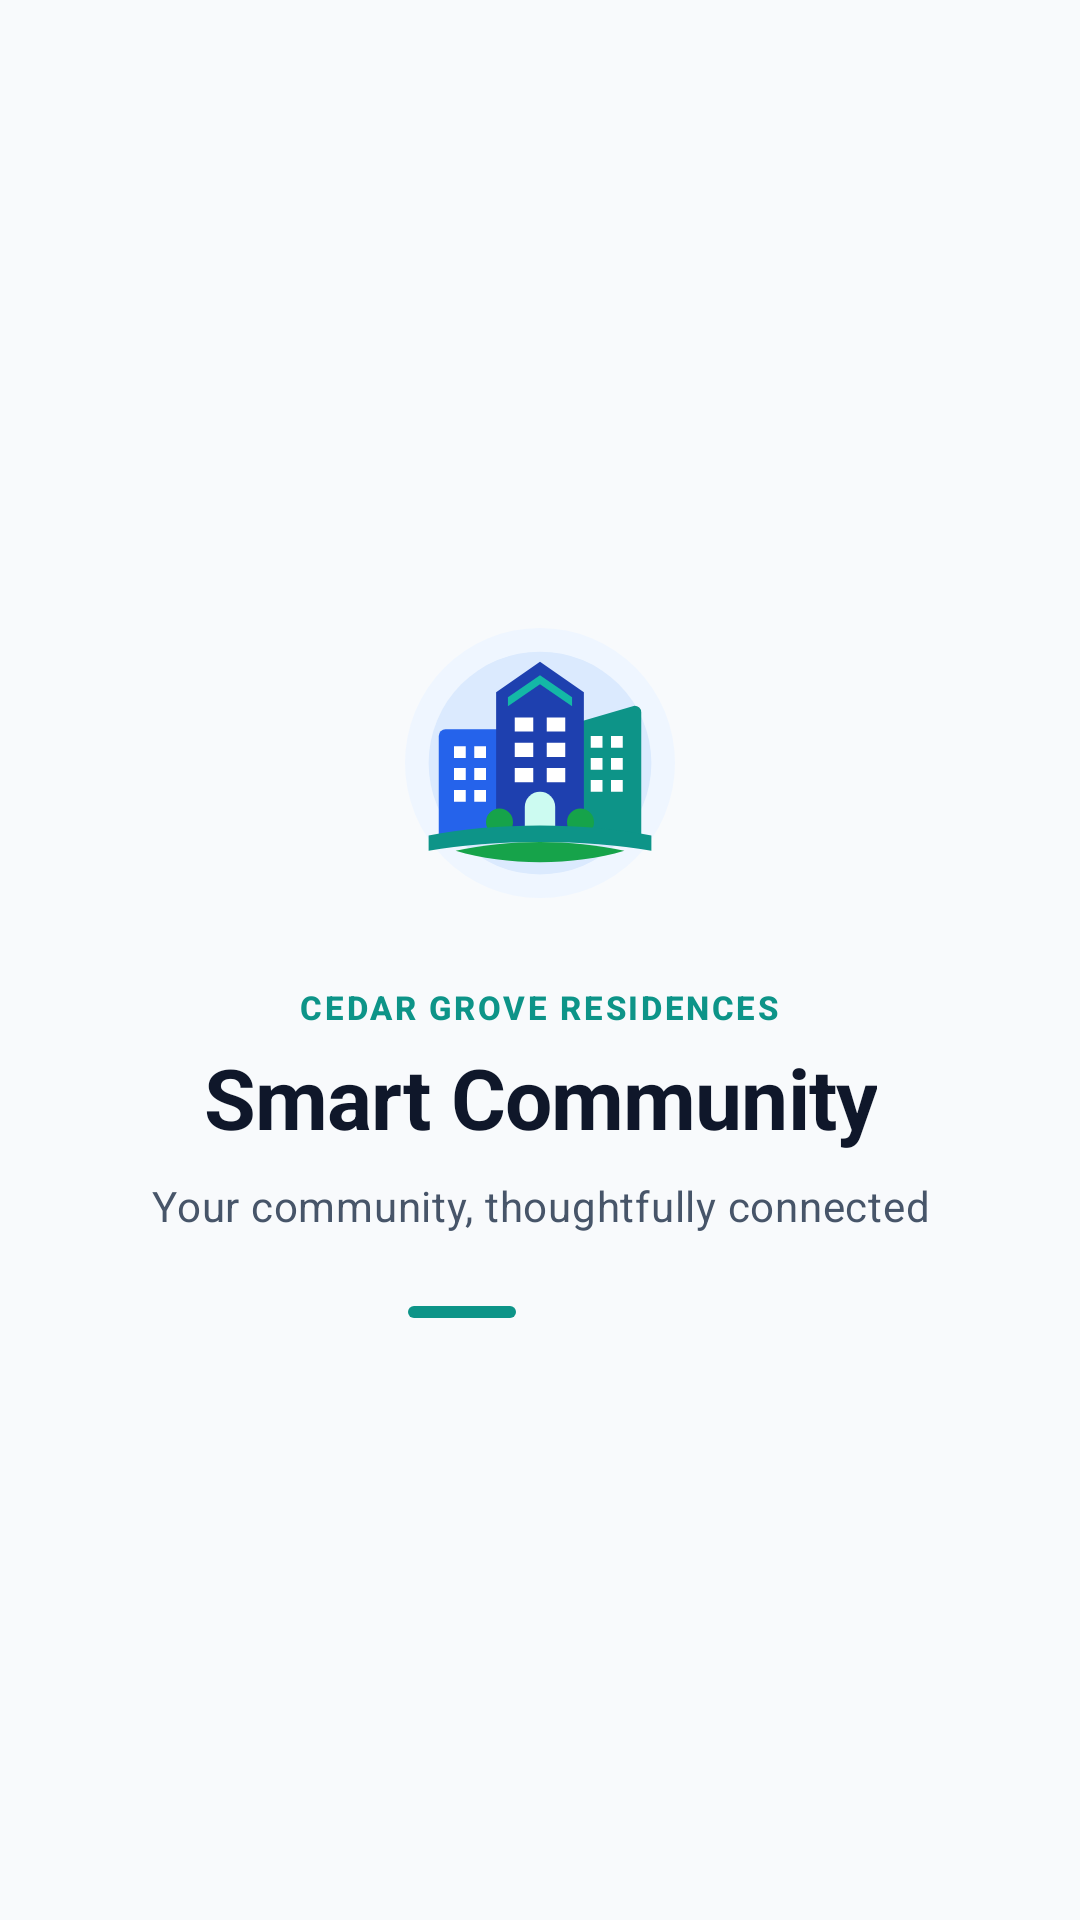

This screen was rendered from an Android layout file. Write that file and the resources it references.
<!-- AndroidManifest.xml: application theme Theme.ApartmentCommunity -->
<!-- res/layout/view_splash.xml -->
<?xml version="1.0" encoding="utf-8"?>
<FrameLayout xmlns:android="http://schemas.android.com/apk/res/android"
    android:id="@+id/splashRoot"
    android:layout_width="match_parent"
    android:layout_height="match_parent"
    android:background="@color/background"
    android:clickable="true"
    android:focusable="true">

    <LinearLayout
        android:id="@+id/splashContent"
        android:layout_width="match_parent"
        android:layout_height="wrap_content"
        android:layout_gravity="center"
        android:gravity="center_horizontal"
        android:orientation="vertical"
        android:paddingStart="@dimen/space_2xl"
        android:paddingTop="@dimen/space_xl"
        android:paddingEnd="@dimen/space_2xl"
        android:paddingBottom="@dimen/space_xl">

        <ImageView
            android:id="@+id/splashLogo"
            android:layout_width="108dp"
            android:layout_height="108dp"
            android:contentDescription="@string/app_name"
            android:src="@drawable/ic_app_logo_transparent" />

        <TextView
            android:id="@+id/splashCommunityOverline"
            style="@style/TextAppearance.App.Overline"
            android:layout_width="wrap_content"
            android:layout_height="wrap_content"
            android:layout_marginTop="@dimen/space_lg"
            android:gravity="center"
            android:text="@string/community_name"
            android:textColor="@color/secondary" />

        <TextView
            android:id="@+id/splashTitle"
            style="@style/TextAppearance.App.Headline"
            android:layout_width="wrap_content"
            android:layout_height="wrap_content"
            android:layout_marginTop="@dimen/space_2xs"
            android:gravity="center"
            android:text="@string/app_name" />

        <TextView
            android:id="@+id/splashTagline"
            style="@style/TextAppearance.App.BodySecondary"
            android:layout_width="wrap_content"
            android:layout_height="wrap_content"
            android:layout_marginTop="@dimen/space_xs"
            android:gravity="center"
            android:text="@string/app_tagline" />

        <FrameLayout
            android:id="@+id/splashAccentTrack"
            android:layout_width="88dp"
            android:layout_height="4dp"
            android:layout_marginTop="@dimen/space_xl"
            android:background="@drawable/bg_splash_accent_track"
            android:clipChildren="true">

            <View
                android:id="@+id/splashAccentBar"
                android:layout_width="36dp"
                android:layout_height="match_parent"
                android:background="@drawable/bg_splash_accent_bar" />
        </FrameLayout>
    </LinearLayout>
</FrameLayout>
<!-- resources referenced by this layout -->
<resources>
  <color name="background">#F8FAFC</color>
  <color name="secondary">#0D9488</color>
  <dimen name="space_2xl">32dp</dimen>
  <dimen name="space_2xs">4dp</dimen>
  <dimen name="space_lg">20dp</dimen>
  <dimen name="space_xl">24dp</dimen>
  <dimen name="space_xs">8dp</dimen>
  <!-- drawable bg_splash_accent_bar (drawable) -->
  <?xml version="1.0" encoding="utf-8"?>
  <shape xmlns:android="http://schemas.android.com/apk/res/android" android:shape="rectangle">
      <solid android:color="@color/secondary" />
      <corners android:radius="@dimen/radius_pill" />
  </shape>
  <string name="app_name">Smart Community</string>
  <string name="app_tagline">Your community, thoughtfully connected</string>
  <string name="community_name">Cedar Grove Residences</string>
  <style name="TextAppearance.App.BodySecondary" parent="TextAppearance.Material3.BodyMedium">
          <item name="android:textSize">14sp</item>
          <item name="android:textColor">@color/text_secondary</item>
          <item name="android:lineSpacingMultiplier">1.4</item>
      </style>
  <style name="TextAppearance.App.Headline" parent="TextAppearance.Material3.HeadlineSmall">
          <item name="android:textSize">28sp</item>
          <item name="android:textStyle">bold</item>
          <item name="android:textColor">@color/text_primary</item>
          <item name="android:lineSpacingMultiplier">1.1</item>
          <item name="android:letterSpacing">-0.01</item>
      </style>
  <style name="TextAppearance.App.Overline" parent="TextAppearance.Material3.LabelSmall">
          <item name="android:textSize">11sp</item>
          <item name="android:textStyle">bold</item>
          <item name="android:textColor">@color/primary</item>
          <item name="android:letterSpacing">0.08</item>
          <item name="android:textAllCaps">true</item>
      </style>
  <dimen name="radius_pill">999dp</dimen>
  <color name="text_secondary">#475569</color>
  <color name="text_primary">#0F172A</color>
  <color name="primary">#2563EB</color>
  <color name="white">#FFFFFF</color>
  <color name="primary_light">#DBEAFE</color>
  <color name="primary_dark">#1E40AF</color>
  <color name="secondary_light">#CCFBF1</color>
  <color name="secondary_dark">#0F766E</color>
  <color name="surface">#FFFFFF</color>
  <color name="surface_variant">#F1F5F9</color>
  <color name="outline">#E2E8F0</color>
  <color name="outline_variant">#CBD5E1</color>
  <color name="danger">#DC2626</color>
  <color name="primary_ripple">#1F2563EB</color>
</resources>
